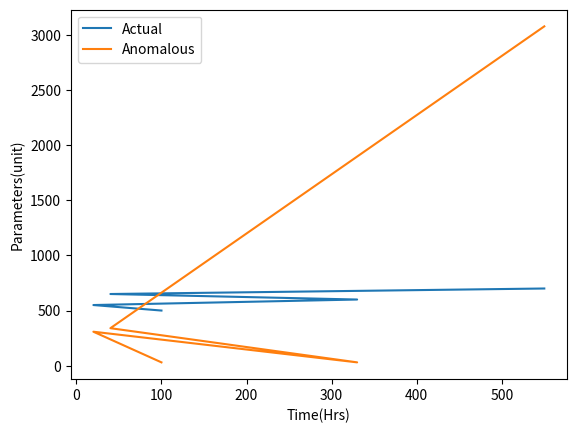

Python code for this plot:
import matplotlib.pyplot as plt
  
# create data
x = [100,20,330,40,550]
y2 = [30,308,30,340,3078]
y1=[500,550,600,650,700]
  
# plot lines
plt.plot(x, y1, label = "Actual")
plt.plot(x, y2, label = "Anomalous")
plt.xlabel("Time(Hrs)")
plt.ylabel("Parameters(unit)")

plt.legend()
plt.show()